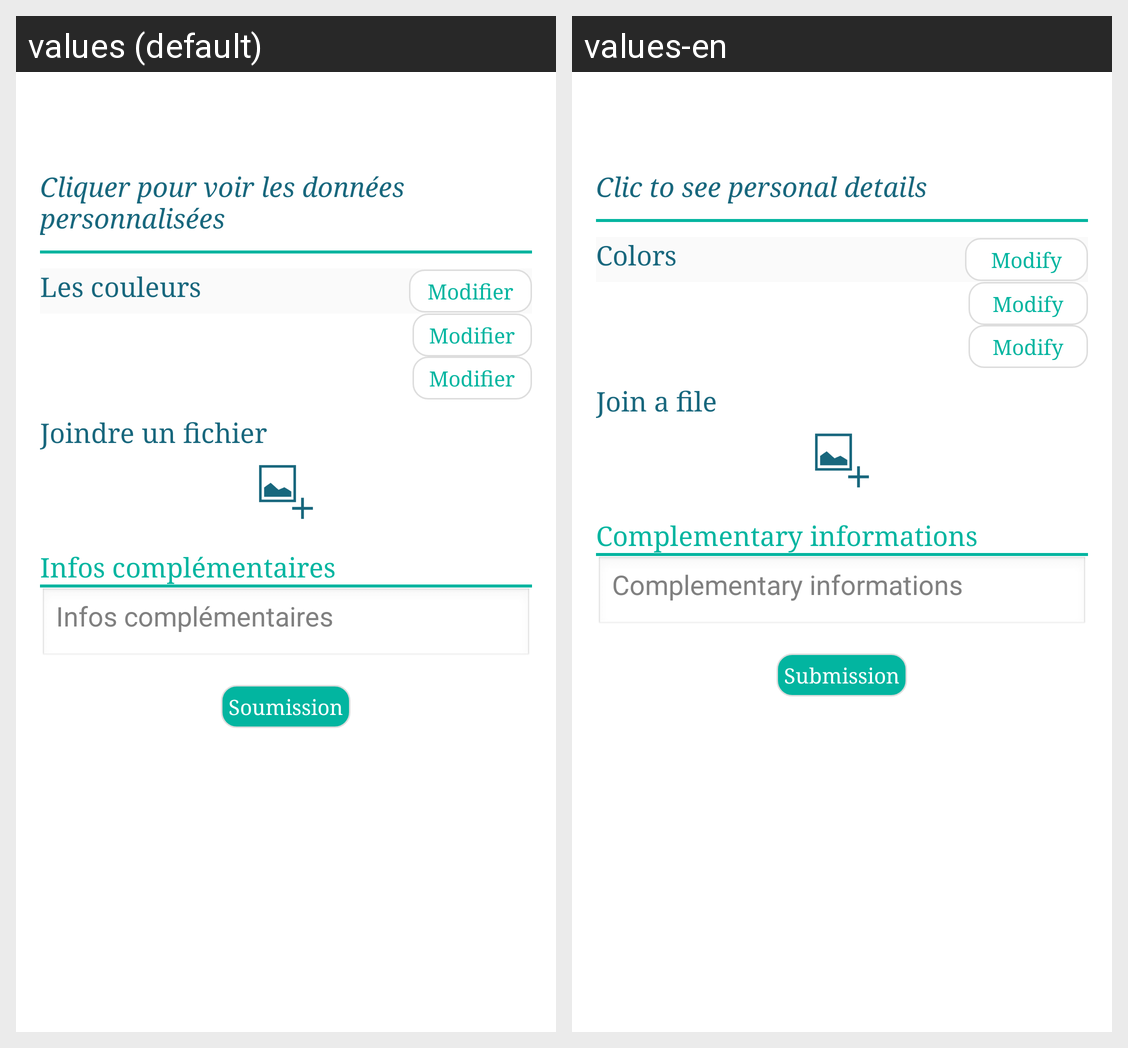

Translations of the strings shown on this Android screen, per locale in the grid:
Android screen res/layout/fragment_saved_project_details.xml rendered under 2 locales, left to right: values (default), values-en. Device: Nexus 5 (rendered at 1080×1920; each locale shown at half size, 540×960, under a caption strip naming it); theme AppTheme.
Strings drawn on this screen, with the default value and each locale's value (text and hints the layout hard-codes, and strings that could not be matched under every locale, appear in the picture but are not listed):

see_details
  values: Cliquer pour voir les données personnalisées
  values-en: Clic to see personal details

color_set
  values: Les couleurs
  values-en: Colors

btn_modif
  values: Modifier
  values-en: Modify

file
  values: Joindre un fichier
  values-en: Join a file

infos
  values: Infos complémentaires
  values-en: Complementary informations

btn_submit
  values: Soumission
  values-en: Submission
